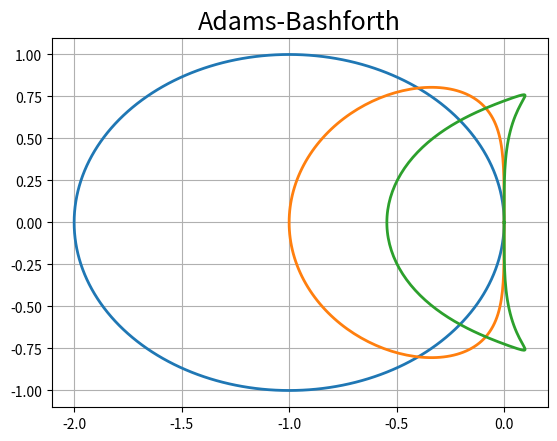
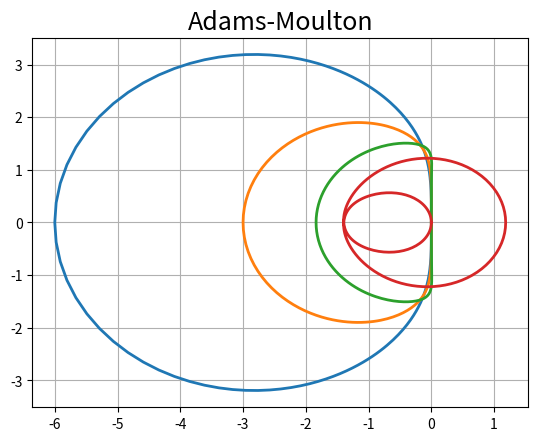
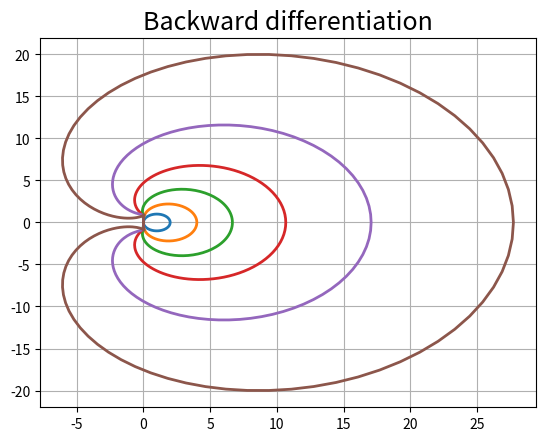
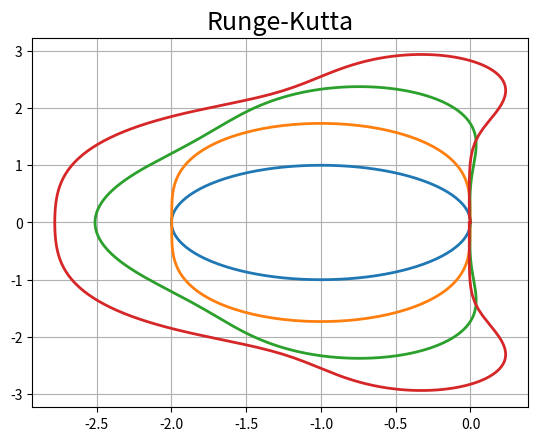

Write Python code to recreate these figures, in order.
from numpy import * 
from scipy import * 
from matplotlib.pyplot import *

# stability regions for ODE formulas

# Adams-Bashforth:
figure(1)
z = exp( 1j*pi*arange(0,201)/100)
r = z - 1.0
s = 1.0
plot(real(r/s),imag(r/s),linewidth=2) # order 1
s = ( 3 - 1.0/z )/2.0 
plot(real(r/s),imag(r/s),linewidth=2) # order 2
s = ( 23.0 - 16.0/z + 5.0/z**2)/12
plot(real(r/s),imag(r/s),linewidth=2) # order 3
title('Adams-Bashforth',fontsize=18)
grid(True)

# Adams-Moulton:
figure(2)
s = ( 5*z + 8 -1/z )/12
plot(real(r/s),imag(r/s),linewidth=2) # order 3
s = ( 9*z + 19 - 5.0/z + 1.0/z**2)/24
plot(real(r/s),imag(r/s),linewidth=2) # order 4
s = ( 251*z + 646 - 264.0/z + 106.0/z**2 - 19.0/z**3 )/720
plot(real(r/s),imag(r/s),linewidth=2) # order 5
d = 1.0 - 1.0/z
s = 1.0-d/2 - d**2/12 - d**3/24 - 19*d**4/720 - 3*d**5/160
plot(real(r/s),imag(r/s),linewidth=2) # order 6
title('Adams-Moulton',fontsize=18)
grid(True)

# Backward differentiation:
figure(3)
r = 0.0 
for i in range(1,7): 
    r = r + (d**i)/i
    plot(real(r),imag(r),linewidth=2) # orders 1-6
title('Backward differentiation',fontsize=18)
grid(True)

# Runge-Kutta:
figure(4)
w = 0
W = 0 
for i in range(1,z.size): # order 1
    w = w - ( 1 + w - z[i] )
    W = append(W,w) 
plot(real(W),imag(W),linewidth=2)
w = 0 
W = w 
for i in range(1,z.size): # order 2
    w = w - ( 1 + w + 0.5*w**2-z[i]**2)/( 1 + w )
    W = append(W,w) 
plot(real(W),imag(W),linewidth=2)
w = 0 
W = w 
for i in range(1,z.size): # order 3
    w = w - ( 1 + w + 0.5*w**2 + w**3/6.0 - z[i]**3)/( 1 + w + w**2/2 )
    W = append(W,w) 
plot(real(W),imag(W),linewidth=2)
w = 0 
W = 0
for i in range(1,z.size): # order 4
    w = w - (1 + w + 0.5*w**2 + w**3/6 + w**4/24 - z[i]**4)/( 1 + w + w**2/2 + w**3/6)
    W = append(W,w) 
plot(real(W),imag(W),linewidth=2)
title('Runge-Kutta',fontsize=18)
grid(True)
show()
